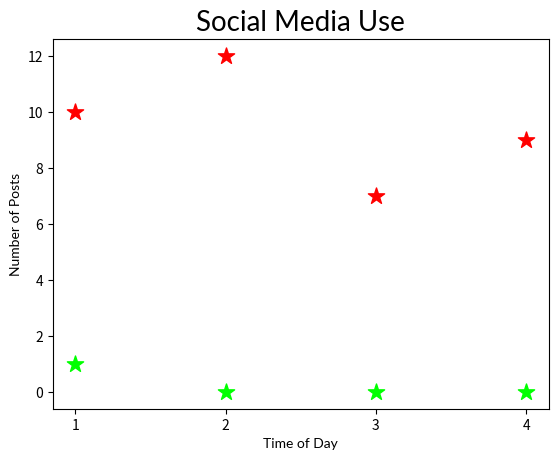

Write Python code to recreate this figure. (Note: this script raises an exception after producing the figure.)
import matplotlib.pyplot as plt
csfont = {'fontname':'Lato'}
allTimes = list(range(1,5))
num_insta =[1,0,0,0]
num_snaps = [10,12,7,9]
time_of_day = [1, 2, 3, 4]
plt.scatter(time_of_day,num_snaps, label= "Snapchat", color='#FF0000', marker='*', s=150)
plt.scatter(time_of_day,num_insta, label = "Instagram", color='#00FF00', marker='*', s=150)

plt.xlabel("Time of Day", **csfont)
plt.ylabel("Number of Posts", **csfont)

plt.xticks(allTimes, allTimes)



plt.title("Social Media Use", fontsize = 20, **csfont)
plt.savefig('/Users/<user>/Documents/BridgeUp/Data_Viz/Figures/snapUse.png')

plt.legend()
plt.show()
plt.close()
